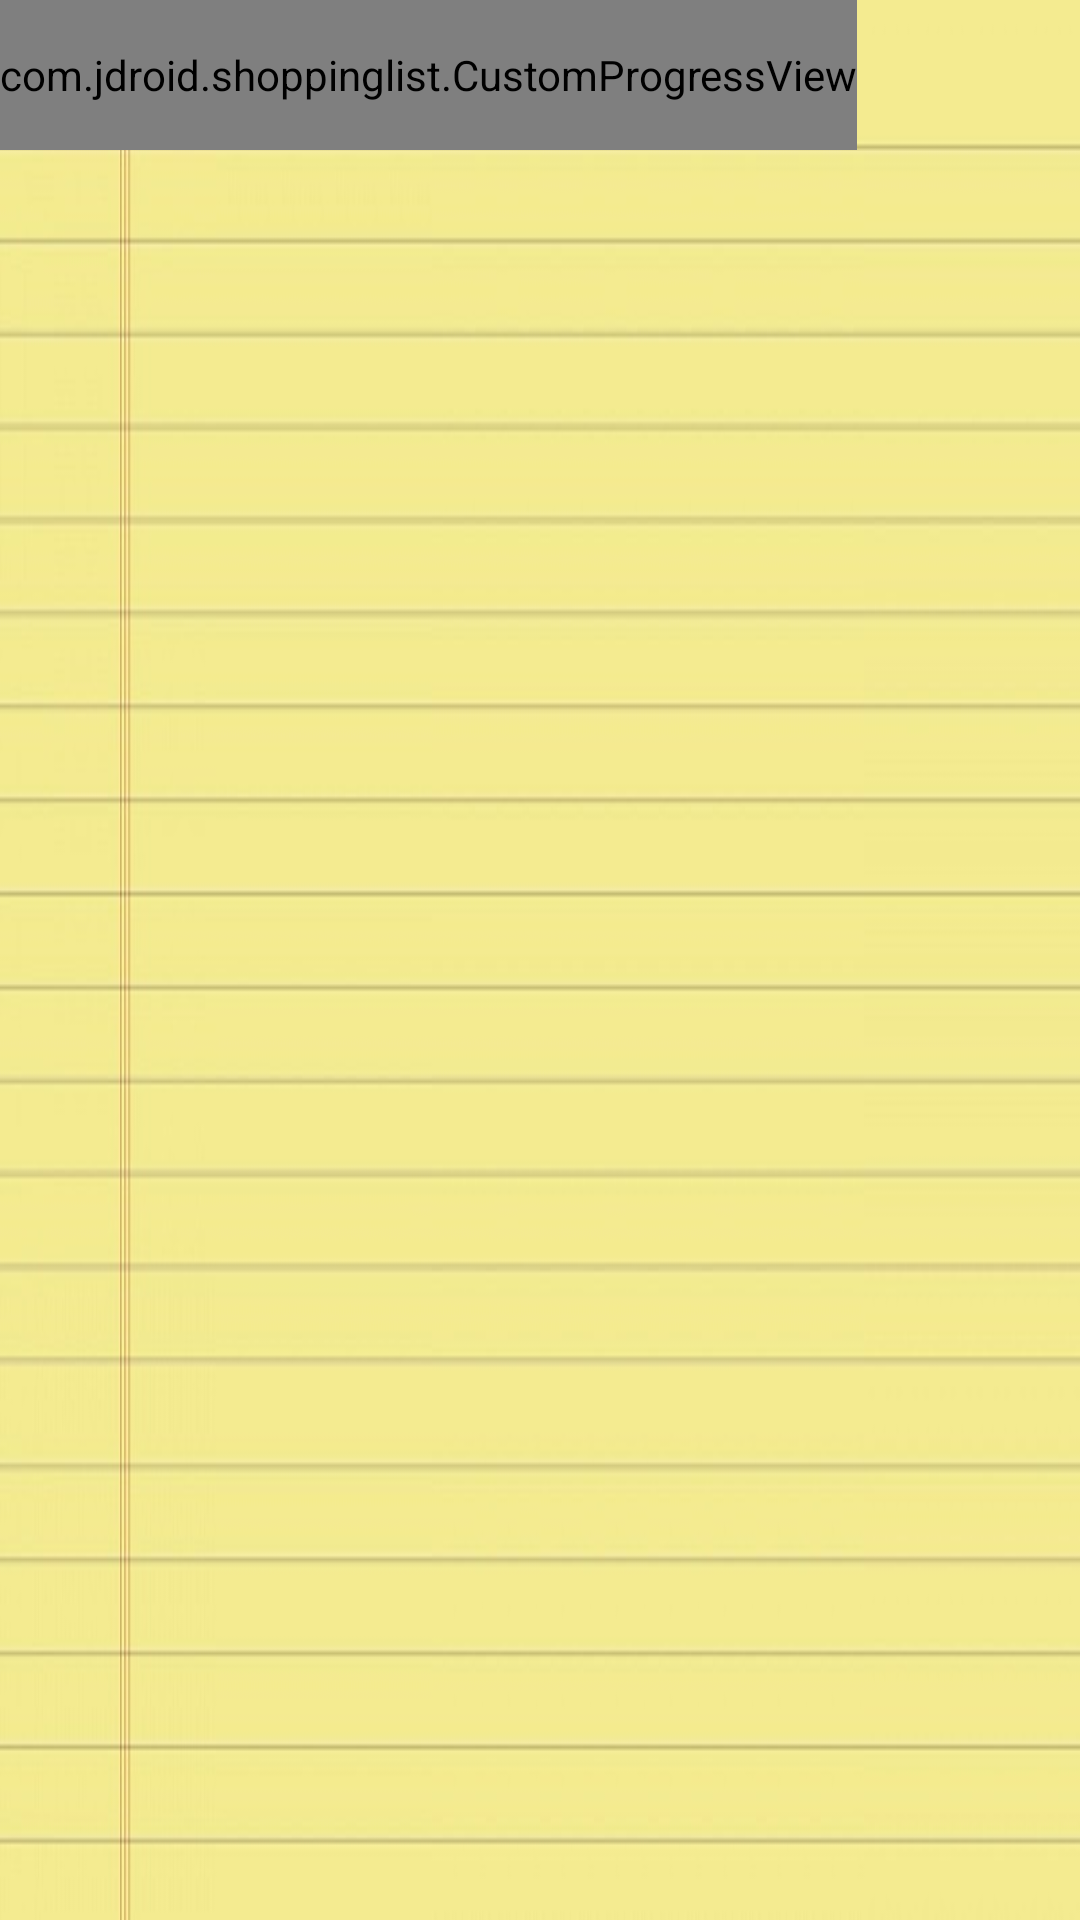

Write the Android layout XML for this screen, with the resource values it uses.
<!-- AndroidManifest.xml: application theme AppTheme -->
<!-- res/layout/activity_detail_list.xml -->
<LinearLayout xmlns:android="http://schemas.android.com/apk/res/android"
    xmlns:tools="http://schemas.android.com/tools"
    android:layout_width="match_parent"
    android:layout_height="match_parent"
    android:paddingLeft="@dimen/activity_horizontal_margin"
    android:paddingRight="@dimen/activity_horizontal_margin"
    android:paddingTop="@dimen/activity_vertical_margin"
    android:paddingBottom="@dimen/activity_vertical_margin"
    android:orientation="vertical"
    android:id="@+id/activity_detail_list"
    android:background="@drawable/background"
    tools:context="com.jdroid.shoppinglist.DetailList">



    <com.jdroid.shoppinglist.CustomProgressView
        android:id="@+id/custom_progress_bar"
        android:layout_width="wrap_content"
        android:layout_height="50dp"
        />

    <ListView
        android:paddingLeft="30dp"
        android:paddingTop="16dp"
        android:layout_width="wrap_content"
        android:layout_height="400dp"
        android:id="@+id/lv_items"
        android:divider="@null"
        />

    <ProgressBar
        android:id="@+id/progressBar1"
        style="?android:attr/progressBarStyleLarge"
        android:layout_width="match_parent"
        android:layout_height="match_parent"
        android:layout_centerVertical="true"
        android:layout_centerHorizontal="true"
        android:visibility="gone"/>





</LinearLayout>
<!-- resources referenced by this layout -->
<resources>
  <!-- drawable background: jpg bitmap (drawable, 48728 bytes) -->
  <style name="AppTheme" parent="Theme.AppCompat.Light.DarkActionBar">
          
          <item name="android:actionBarStyle">@style/ActionBar.Solid.ShoppingList</item>
      </style>
  <style name="ActionBar.Solid.ShoppingList" parent="@style/Widget.AppCompat.Light.ActionBar.Solid.Inverse">
          <item name="android:background">@drawable/actionbar_background</item>
      </style>
  <!-- drawable actionbar_background: png bitmap (drawable, 67951 bytes) -->
</resources>
